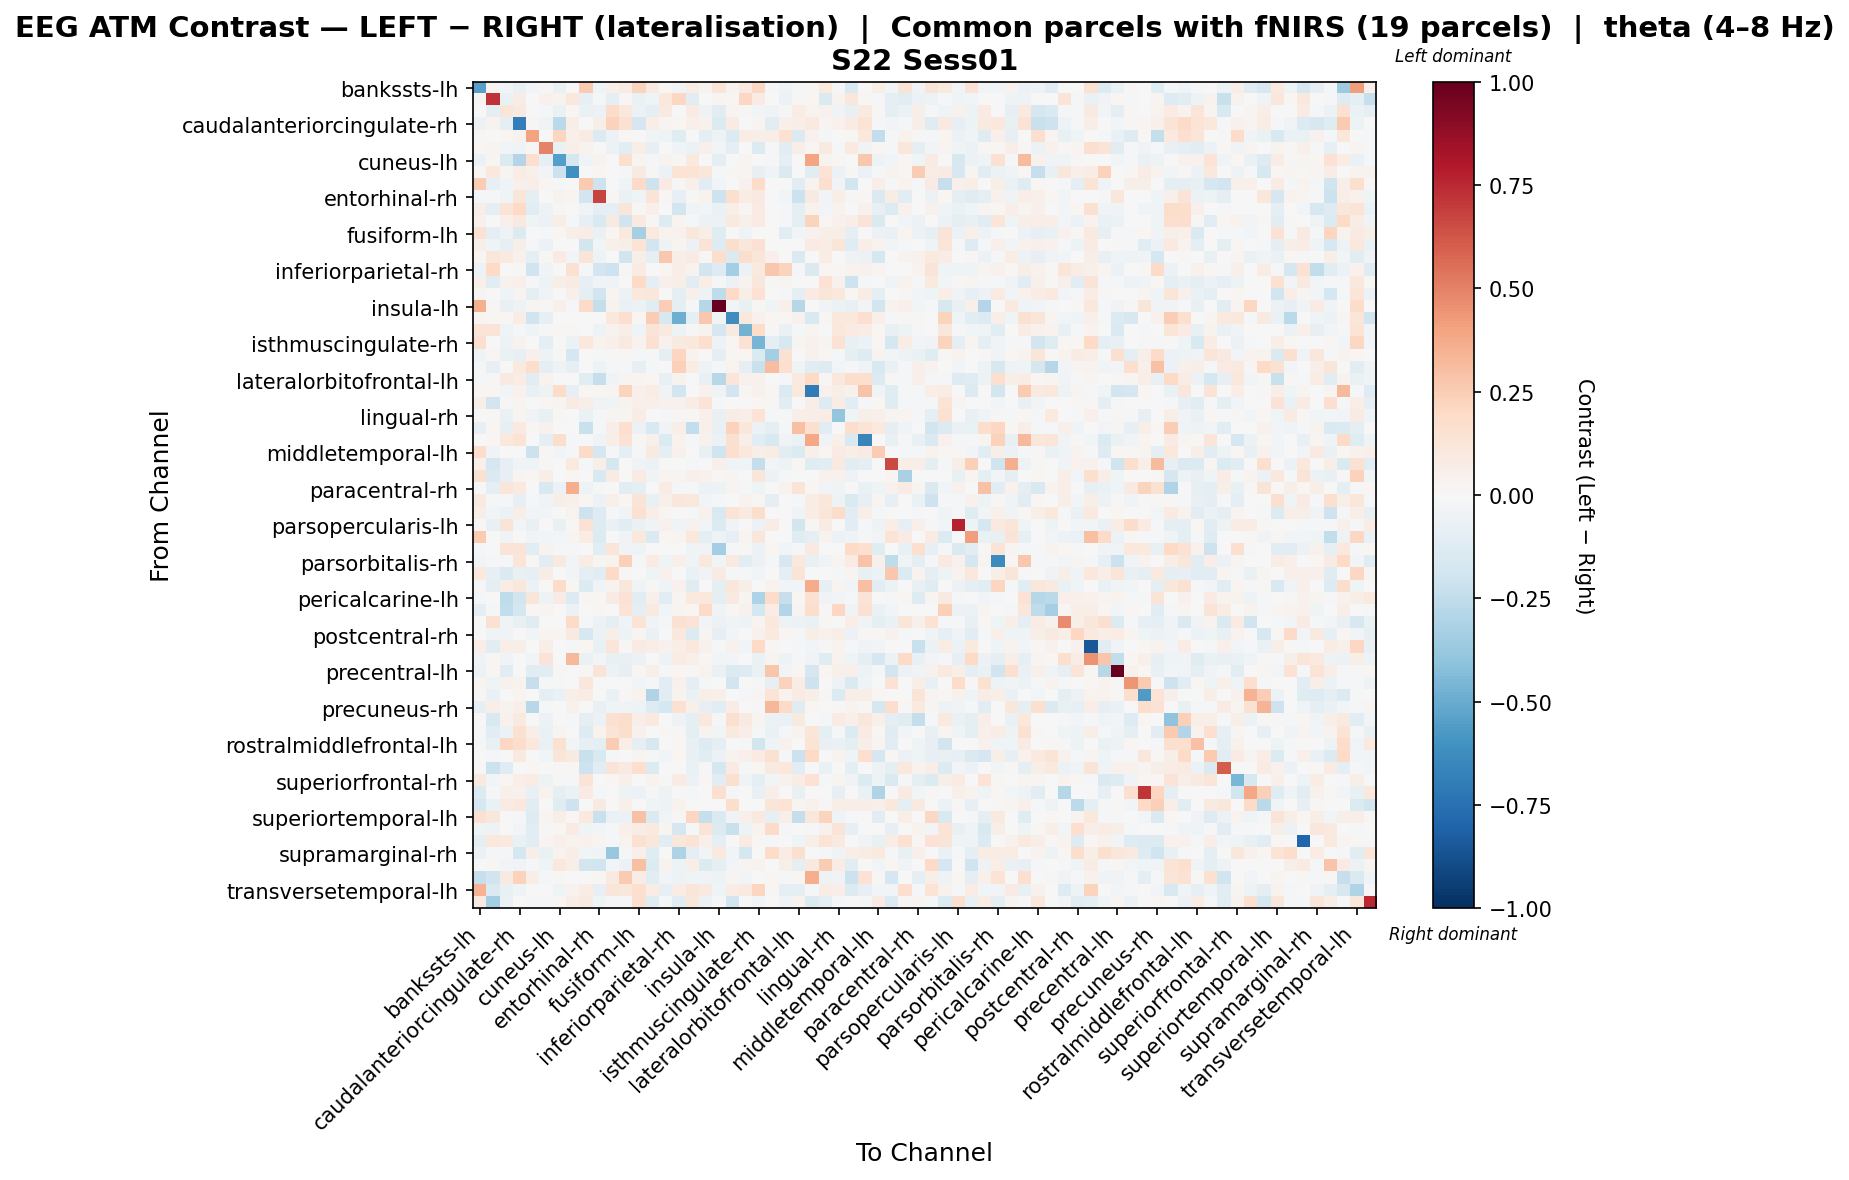

Values plotted in this chart, from the file beside it:
, bankssts-lh, bankssts-rh, caudalanteriorcingulate-lh, caudalanteriorcingulate-rh, caudalmiddlefrontal-lh, caudalmiddlefrontal-rh, cuneus-lh, cuneus-rh, entorhinal-lh, entorhinal-rh, frontalpole-lh, frontalpole-rh, fusiform-lh, fusiform-rh, inferiorparietal-lh, inferiorparietal-rh, inferiortemporal-lh, inferiortemporal-rh, insula-lh, insula-rh, isthmuscingulate-lh, isthmuscingulate-rh, lateraloccipital-lh
bankssts-lh, -0.546, 0.02753, -0.02755, -0.07576, -0.02831, 0.008214, -0.06307, 0.006095, 0.2581, -0.04331, 0.0519, 0.07916, 0.2246, 0.08655, 0.01599, -0.03774, 0.07283, 0.0379, 0.1284, 0.03144, 0.09158, 0.2083, -0.02322
bankssts-rh, 0.02775, 0.7198, -0.06735, 0.07505, 0.0, 0.04244, 0.0377, 0.1056, -0.08136, -0.01934, -0.09377, 0.009994, -0.0627, -0.04036, 0.1019, 0.2055, -0.1061, 0.001871, 0.02371, 0.0208, 0.204, 0.07998, -0.005515
caudalanteriorcingulate-lh, -0.00316, -0.09519, 0.1246, 0.09173, -0.006215, -0.01791, -0.06633, 0.01803, -0.06418, -0.0573, 0.1801, 0.103, -0.05555, -0.09029, 0.09147, 0.007544, 0.08274, -0.05165, -0.1076, 0.02546, 0.008655, -0.02525, -0.03207
caudalanteriorcingulate-rh, -0.0606, 0.03686, -0.08744, -0.6921, 0.01443, -0.03833, -0.2659, 0.0551, -0.002441, 0.0583, 0.2336, 0.1487, -0.1714, 0.06873, 0.03065, 0.0161, 0.0476, 0.04008, -0.1369, 0.08459, -0.004229, 0.03082, -0.1019
caudalmiddlefrontal-lh, 0.01022, 0.0, 0.01634, 0.03176, 0.3999, 0.001947, 0.2125, 0.04985, 0.08202, -0.136, -0.05566, 0.02201, 0.006288, -0.044, -0.04884, -0.1227, -0.001112, -0.09821, -0.05017, -0.1336, 0.07149, 0.05695, 0.0667
caudalmiddlefrontal-rh, 0.01448, 0.02396, -0.02444, -0.04579, 0.009078, 0.4962, -0.0669, 0.06538, 0.03126, 0.0, -0.06231, -0.1083, 0.06736, -0.08338, 0.00104, -0.032, -0.06125, 0.04922, -0.0302, -0.09194, -0.007631, -0.1377, -0.009219
cuneus-lh, -0.05984, 0.01629, -0.1361, -0.291, 0.1711, -0.08192, -0.5505, -0.1789, -0.0451, 0.03447, 0.0001859, 0.1603, 0.02818, -0.01884, 0.03376, 0.009696, 0.1004, 0.0, -0.08953, 0.0, 0.0238, 0.004851, -0.01284
cuneus-rh, 0.009129, 0.1062, 0.03074, 0.07399, 0.04711, -0.02794, -0.2136, -0.6095, 0.00683, 0.02322, 0.0, -0.01877, 0.09306, 0.01204, -0.06065, 0.1368, 0.1386, 0.1096, -0.01526, 0.007968, 0.02508, -0.08536, -0.03482
entorhinal-lh, 0.2561, -0.07912, -0.0321, 0.05431, 0.06583, 0.01975, -0.02235, 0.00309, 0.2653, -0.2062, 0.005538, -0.04128, 0.1921, -0.2042, 0.07968, 0.01449, 0.04785, -0.115, -0.02398, 0.0, 0.04387, 0.1849, 0.005445
entorhinal-rh, -0.0192, -0.01878, -0.03468, 0.1196, -0.09903, -0.0012, 0.03301, 0.02509, -0.1821, 0.6784, 0.0147, -0.06283, -0.04664, 0.1344, 0.009936, -0.08366, 0.01474, 0.03771, -0.2065, 0.1621, 0.07514, 0.09089, -0.007028
frontalpole-lh, 0.0561, -0.09378, 0.1305, 0.1996, -0.1155, -0.05119, 0.01323, -0.001126, -0.03423, -0.09612, -0.09732, 0.1233, 0.01473, 0.04969, -0.00262, -0.186, -0.03699, -0.02798, -0.06327, 0.05594, 0.02036, 0.07849, 0.007085
frontalpole-rh, 0.03923, -0.004615, 0.05128, 0.09648, -0.04591, -0.05806, 0.05969, -0.01378, -0.08087, -0.1514, 0.08834, -0.1958, 0.09501, 0.01234, -0.1309, 0.02901, -0.01446, -0.0586, -0.05786, 0.09507, 0.05003, 0.08271, 0.0007411
fusiform-lh, 0.1427, -0.08739, -0.05265, -0.1338, -0.0008576, -0.01546, 0.01596, 0.05596, 0.07549, -0.06581, 0.01748, 0.09751, -0.3288, 0.09739, 0.03756, 0.04103, 0.1153, 0.06176, -0.1178, 0.005923, -0.0411, 0.00122, -0.006837
fusiform-rh, 0.05603, -0.03962, -0.08565, 0.06093, -0.02099, -0.05957, -0.007789, 0.001969, -0.1799, -0.02814, 0.05183, 0.05777, 0.1333, -0.1891, -0.04952, 0.02398, -0.05802, 0.1363, -0.1321, 0.173, 0.112, 0.1498, -0.007149
inferiorparietal-lh, 0.02097, 0.1155, 0.1003, 0.04571, -0.09089, 0.01084, 0.08504, -0.0283, 0.1292, -0.05438, -0.005643, -0.1962, 0.06235, -0.09721, 0.2733, 0.05673, 0.0822, 0.01262, 0.1737, -0.1469, 0.1765, 0.1192, 0.0533
inferiorparietal-rh, -0.05186, 0.1999, 0.002097, 0.01472, -0.2018, -0.03529, 0.003909, 0.1519, -0.01783, -0.1905, -0.2085, 0.01453, 0.08173, -0.001161, 0.01737, 0.06941, 0.03768, -0.1912, -0.1281, -0.3377, -0.05557, 0.09869, 0.2721
inferiortemporal-lh, 0.04955, -0.1091, 0.0407, 0.0542, -0.01088, -0.05116, 0.05668, 0.08071, -0.08114, -0.03432, -0.03921, 0.000257, 0.2022, -0.08751, 0.0487, 0.05973, -0.1079, 0.06746, -0.01405, -0.05746, 0.03797, 0.1102, 0.0106
inferiortemporal-rh, 0.02867, 0.002278, -0.0435, 0.02814, -0.09086, -0.0336, 0.0, 0.05375, -0.09876, -0.1926, 0.0243, -0.06125, 0.1043, 0.114, -0.007445, -0.09646, 0.05364, -0.04852, -0.2557, 0.2007, 0.05569, 0.1429, 0.005432
insula-lh, 0.3585, 0.01367, -0.07078, -0.0496, 0.03024, 0.01348, 0.05161, -0.01396, 0.1926, -0.2407, 0.03315, -0.0631, -0.0548, -0.1123, 0.2449, -0.09164, -0.009818, -0.2834, 0.9972, -0.02494, -0.07171, 0.0123, -0.04291
insula-rh, 0.03042, 0.0218, 0.01756, 0.07557, -0.1976, -0.08461, 0.0, 0.005284, -0.002006, 0.005079, 0.1093, 0.1712, 0.01797, 0.254, -0.1632, -0.4876, -0.09588, 0.2677, -0.03978, -0.6232, 0.1059, 0.04638, 0.02008
isthmuscingulate-lh, 0.1363, 0.1318, -0.042, -0.01508, -0.04484, -0.0117, 0.01799, 0.01499, 0.003798, -0.05092, 0.03402, 0.06579, -0.04263, 0.127, 0.09216, -0.0532, 0.01208, 0.03863, -0.1643, 0.08903, -0.4747, 0.1874, 0.0141
isthmuscingulate-rh, 0.1569, -0.00595, -0.05286, 0.03728, -0.0004476, -0.0864, 0.003304, -0.06146, 0.1079, 0.03782, 0.05068, 0.1004, 0.03854, 0.1512, 0.04101, 0.08846, 0.1069, 0.1699, -0.05205, 0.02319, 0.1481, -0.4629, -0.09583
lateraloccipital-lh, -0.0425, 0.02058, -0.06328, -0.08177, 0.04972, -0.05058, 0.009044, -0.1642, 0.001928, -0.01093, 0.0109, 0.01463, -0.01214, -0.008346, -0.08623, 0.2151, 0.03125, 0.007784, -0.09594, 0.01635, 0.02278, -0.1478, -0.3376
lateraloccipital-rh, -0.009468, -0.08174, 0.001619, 0.09701, 0.1788, -0.09398, -0.04707, -0.07968, -0.006169, -0.05401, -0.01307, -0.009092, -0.0852, -0.01317, 0.001582, 0.2362, 0.0707, -0.04975, -0.01876, 0.03452, -0.09665, -0.2207, 0.3093
lateralorbitofrontal-lh, -0.01048, 0.009081, 0.08696, 0.0707, -0.1114, 0.03765, 0.0, 0.0, -0.1074, -0.2331, -0.03128, 0.0298, 0.02713, 0.02201, -0.07649, 0.03548, 0.004777, -0.07086, -0.274, 0.1228, 0.04421, 0.03933, 0.0
lateralorbitofrontal-rh, 0.01685, 0.0176, -0.02406, 0.04038, -0.07766, -0.04783, 0.1818, -0.07889, 0.02139, 0.01851, 0.02407, 0.2239, 0.0519, 0.07608, -0.03156, -0.1943, -0.002174, 0.04317, -0.03139, -0.1895, 0.01088, 0.04078, 0.02041
lingual-lh, 0.06172, -0.186, 0.01339, 0.02796, -0.007487, 0.01975, 0.02378, 0.0805, 0.06147, -0.03342, -0.0444, 0.03309, 0.04972, 0.05341, 0.04373, 0.0444, 0.07115, 0.1332, -0.01623, 0.004829, 0.0003844, 0.0226, 0.01441
lingual-rh, -0.005529, 0.00904, -0.06888, 0.02632, -0.03839, -0.07136, 0.00867, -0.004946, -0.06983, -0.01942, 0.02387, 0.03088, 0.07745, 0.003377, -0.02299, 0.008346, 0.009313, 0.0513, -0.07104, 0.07297, 0.06502, 0.1406, -0.01035
medialorbitofrontal-lh, -0.07925, 0.02028, -0.0819, 0.09402, 0.008989, 0.04419, 0.0, 0.005804, -0.2189, -0.01676, 0.06909, 0.1658, -0.06048, -0.1536, -0.03654, 0.06492, -0.2433, 0.05055, -0.07557, 0.2306, 0.115, -0.05824, -0.08965
medialorbitofrontal-rh, 0.0039, 0.02087, 0.1077, 0.1375, -0.003478, -0.1001, 0.1727, -0.02306, 0.0, -0.04173, 0.0653, 0.1424, 0.01469, 0.05143, -0.1391, 0.03428, -0.0182, 0.04662, -0.05533, 0.1605, 0.06232, -0.1109, -0.1508
middletemporal-lh, 0.1766, -0.03291, 0.005421, -0.006231, -0.2122, 0.01593, -0.02704, -0.00957, 0.1909, -0.1786, -0.01416, -0.09096, -0.01255, 0.08641, -0.09518, 0.04284, 0.0, -0.07599, -0.1959, 0.1594, 0.1027, 0.06565, 0.077
middletemporal-rh, 0.05229, -0.1651, -0.07881, -0.03171, -0.04339, 0.01152, -0.003825, 0.1015, -0.01414, 0.05586, -0.1734, 0.004354, -0.03884, -0.05528, 0.0, 0.0, -0.01078, 0.0, 0.05172, -0.03839, -0.04306, -0.2407, -0.02391
paracentral-lh, 0.1496, -0.1479, -0.07924, 0.0269, 0.02026, 0.06425, 0.0005422, 0.01768, -0.001846, -0.1544, 0.07989, -0.002115, 0.08432, -0.03532, 0.02565, 0.02779, 0.05399, 0.03951, 0.02269, 0.02588, -0.004902, 0.1243, -0.05603
paracentral-rh, -0.0003954, -0.09226, 0.1178, 0.0941, 0.001642, -0.1531, -0.05891, 0.3623, -0.04806, -0.009692, 0.0, -0.1025, -0.09295, -0.007752, 0.07732, -0.01332, -0.008589, -0.06201, -0.04961, 0.02353, -0.02171, -0.04253, 0.003798
parahippocampal-lh, 0.09162, -0.01854, -0.0106, -0.08228, -0.009211, -0.03594, 0.05528, 0.04844, 0.02004, -0.06113, 0.05019, 0.01717, 0.1309, -0.0731, 0.05231, 0.1145, 0.1091, -0.02739, -0.009211, 0.0, 0.03596, 0.01258, -0.08738
parahippocampal-rh, 0.05619, -0.02858, -0.05483, 0.06165, -0.02576, -0.02439, 0.0, 0.03433, -0.2059, -0.1309, -0.0146, -0.03813, 0.1559, 0.06845, 0.02015, -0.002849, -0.01757, 0.04075, -0.1558, 0.1406, 0.09328, 0.1734, 0.002639
parsopercularis-lh, 0.00935, -0.0742, 0.1277, -0.02925, -0.07417, 0.0026, -0.07688, 0.009856, 0.1427, -0.1252, -0.06422, -0.1055, -0.06332, -0.0332, 0.043, -0.03889, 0.0424, -0.02723, -0.1361, -0.0342, 0.001312, -0.06093, 0.07147
parsopercularis-rh, 0.26, -0.003598, -0.0344, -0.003164, -0.03273, -0.02709, -0.02801, 0.02988, 0.07327, -0.1399, 0.0007464, -0.03409, 0.1072, -0.1458, 0.02045, 0.02566, 0.1047, -0.09633, -0.04975, -0.08013, 0.02921, 0.116, 0.005976
parsorbitalis-lh, -0.008969, 0.0, 0.1272, 0.1327, -0.1141, 0.03281, -0.01656, -0.02282, 0.004629, -0.1098, 0.1234, -0.03433, -0.04209, -0.006138, -0.00712, 0.006208, -0.04088, -0.03721, -0.338, -0.01097, 0.01298, -0.06209, 0.01889
parsorbitalis-rh, -0.02449, -0.008473, -0.01172, 0.1189, 0.01385, -0.1135, 0.09815, -0.03107, 0.07068, 0.02771, 0.03389, 0.2417, -0.01055, 0.08197, -0.03918, 0.04992, -0.04095, 0.1075, -0.03103, 0.09181, -0.1119, -0.06018, -0.0223
parstriangularis-lh, 0.1013, -0.08329, -0.1475, -0.07193, -0.08284, 0.0759, 0.003346, -0.0285, -0.08903, -0.1101, 0.198, 0.00941, 0.0, -0.04164, 0.04042, 0.003915, -0.06258, -0.03342, 0.08246, -0.01089, -0.02211, -0.02555, 0.004966
parstriangularis-rh, -0.02015, -0.09901, 0.07357, 0.1127, -0.06088, -0.00209, 0.1808, 0.01634, -0.1406, -0.03807, 0.03573, 0.1121, -0.0387, 0.009675, -0.03948, 0.04436, -0.1201, 0.00578, -0.09721, 0.1094, 0.05913, -0.006469, 0.03561
pericalcarine-lh, -0.02305, -0.00543, -0.2574, -0.1846, 0.1206, -0.05361, 0.08226, -0.1339, 0.0211, 0.02196, 0.07945, 0.1425, -0.1051, 0.05107, -0.1021, 0.02722, 0.0955, 0.1076, -0.09295, 0.09035, 0.02799, -0.3076, 0.181
pericalcarine-rh, -0.08723, -0.01255, -0.2486, -0.1785, 0.01846, 0.02578, 0.002257, -0.05907, -0.00179, 0.01959, 0.005396, 0.14, -0.08782, 0.09096, -0.03011, 0.02784, 0.01846, 0.1933, -0.04426, 0.01929, 0.04365, -0.1722, 0.0751
postcentral-lh, 0.00372, 0.1534, -0.0382, -0.07322, -0.1188, -0.001011, -0.001718, 0.1925, -0.01906, -0.05568, -0.08682, -0.04143, 0.1372, -0.03543, -0.01361, 0.1558, 0.1404, -0.03117, -0.05587, -0.0365, -0.05113, 0.03118, 0.1068
postcentral-rh, 0.0, -0.03897, -0.03815, 0.006979, -0.02603, 0.02567, 0.02545, 0.08733, -0.1624, -0.05977, 0.06221, -0.05253, 0.03108, -0.06495, -0.0008606, 0.1023, -0.1359, 0.0242, -0.07909, -0.02647, -0.006587, 0.0468, 0.09679
posteriorcingulate-lh, 0.06854, -0.1156, 0.06804, 0.06204, 0.0, 0.06076, 0.0, -0.02232, 0.02049, -0.07736, 0.1197, 0.009135, 0.08125, 0.06303, 0.04057, 0.06495, 0.1035, 0.04315, -0.01045, 0.03929, -0.02598, 0.2021, 0.01328
posteriorcingulate-rh, -0.03597, 0.01102, -0.03609, 0.0, -0.02919, 0.1258, -0.003492, 0.3223, -0.06868, -0.02646, -0.07205, -0.07396, -0.05947, -0.005839, -0.04705, 0.07239, 0.05009, 0.02247, -0.02505, -0.02433, -0.0009731, -0.06997, 0.02351
precentral-lh, -0.05685, 0.02196, -0.1126, -0.001738, -0.1028, -0.1047, 0.01527, 0.0, 0.009917, 0.1302, -0.06053, -0.08575, 0.02245, 0.06853, -0.01805, 0.02119, 0.009184, 0.03542, -0.06879, -0.1398, -0.1291, -0.06697, 0.2799
precentral-rh, 0.02755, -0.0426, 0.04217, 0.03836, -0.2292, -0.0215, -0.01084, 0.005989, 0.114, 0.0, 0.0, 0.0, -0.02897, -0.0171, -0.1018, 0.04476, -0.08715, -0.01399, 0.006086, -0.1883, -0.004664, -0.01193, -0.08584
precuneus-lh, 0.009678, -0.06428, 0.001932, 0.0244, -4.292782967525069e-05, -0.09025, -0.06712, 0.05653, 0.07229, 0.0, -0.06457, 0.01005, 0.03178, -0.3046, -0.116, 0.03425, -0.06887, 0.05741, 0.05205, 0.004316, -0.01665, 0.02358, 0.138
precuneus-rh, -0.08121, 0.06262, 0.03495, 0.04948, -0.2765, -0.01043, -0.0008046, 0.03961, 0.0, -0.07069, -0.03957, -0.03847, -0.0515, -0.13, -0.1778, 0.1542, 0.05367, -0.08079, -0.104, 0.0707, -0.005049, -0.02281, 0.3285
rostralanteriorcingulate-lh, -0.006447, -0.1533, 0.04215, 0.0915, 0.007112, -0.05641, 0.001566, -0.01314, -0.0926, -0.06058, 0.149, 0.1748, 0.06951, 0.1013, 0.0, -0.04874, -0.0873, 0.1084, -0.01779, 0.164, 0.08929, 0.02594, -0.06185
rostralanteriorcingulate-rh, -0.01885, -0.109, -0.06095, 0.1538, 0.0637, -0.06329, 0.02716, 0.004455, -0.1262, 0.03786, 0.1297, 0.1771, 0.04216, 0.001073, 0.009546, 0.01325, -0.09129, 0.03497, -0.02845, 0.09629, 0.06493, -0.02058, -0.06857
rostralmiddlefrontal-lh, -0.009598, -0.07276, 0.2084, 0.1738, 0.1039, -0.06332, 0.1501, -0.02605, -0.08047, -0.09206, 0.2518, 0.06992, -0.1008, -0.1576, -0.002253, 0.01618, -0.07641, -0.1251, -0.08892, 0.001787, -0.01109, -0.1859, -0.04251
rostralmiddlefrontal-rh, 0.0, -0.01617, -0.006092, 0.08968, -0.00369, -0.03077, 0.1217, 0.08652, -0.2218, -0.1547, -0.009596, -0.00597, 0.0289, -0.01623, -0.02486, 0.02086, -0.07313, -0.107, -0.06125, 0.03492, 0.05337, 0.08, 0.1528
superiorfrontal-lh, -0.005958, -0.2123, -0.118, -0.001321, 0.01628, 0.002312, 0.01002, 0.01674, -0.21, -0.1163, 0.1251, 0.08652, 0.1698, -0.1366, 0.0, -0.003256, -0.06642, -0.0202, -0.1754, 0.07821, -0.01289, 0.02195, 0.093
superiorfrontal-rh, 0.09185, -0.02627, 0.01935, 0.07001, 0.07353, -0.04924, 0.009657, -0.01089, 0.1267, 0.0, 0.01746, 0.04758, -0.003674, 0.03244, 0.01496, 0.08288, -0.06122, 0.01788, -0.1051, 0.1625, -0.03267, -0.09017, -0.02751
superiorparietal-lh, -0.1393, -0.009637, 0.04923, 0.0422, -0.07185, 0.03366, -0.09083, -0.06081, 0.08138, -0.0191, 0.0, -0.05036, -0.0573, -0.02168, -0.04717, 0.0, -0.01736, 0.0, 0.1597, -0.02257, 0.0, -0.07469, 0.06597
superiorparietal-rh, -0.1772, -0.06422, 0.08494, 0.1076, -0.11, 0.0003832, -0.1241, -0.2044, 0.0, 0.08705, 0.0, 0.05353, -0.004014, -0.04374, -0.05429, 0.03428, 0.0, -0.005791, 0.0, 0.172, 0.0, -0.002977, 0.1244
... 8 more rows
